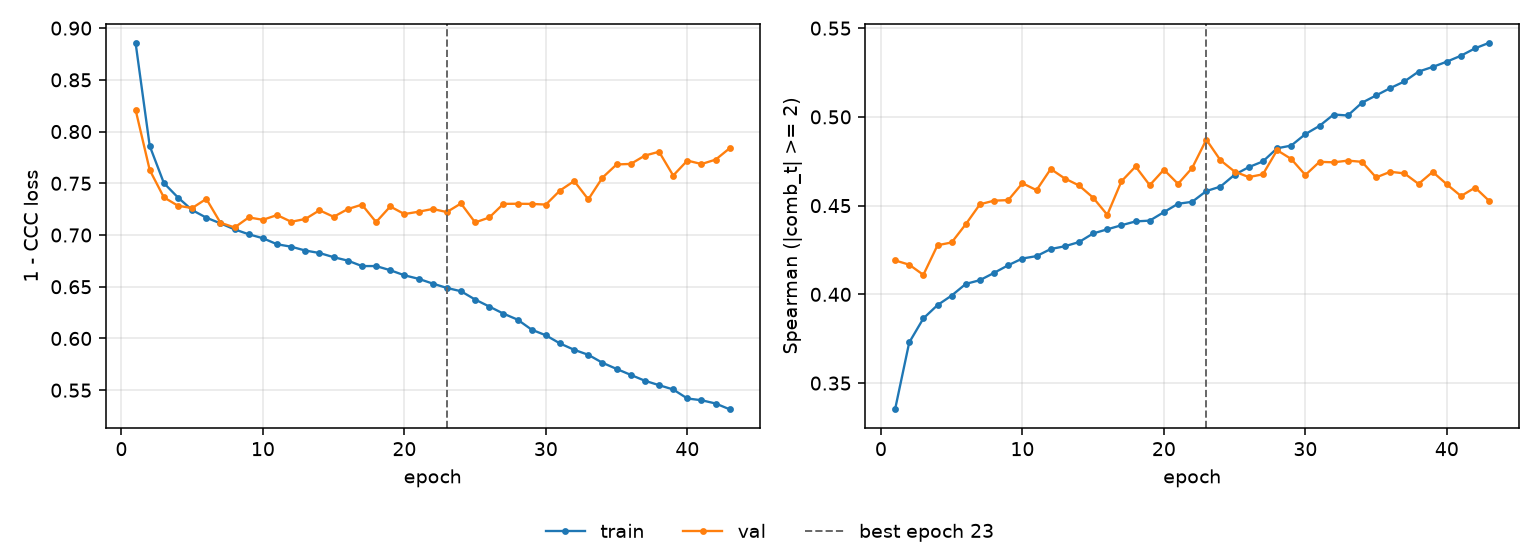

The data file committed next to this chart (first rows):
epoch, tr_loss, vl_loss, tr_sp, vl_sp, is_best
1, 0.8859, 0.8211, 0.3352, 0.4191, False
2, 0.7861, 0.7628, 0.3729, 0.4167, False
3, 0.7502, 0.7364, 0.3864, 0.411, False
4, 0.7362, 0.7283, 0.3939, 0.4277, False
5, 0.7241, 0.7261, 0.3993, 0.4293, False
6, 0.7168, 0.7349, 0.4059, 0.4396, False
7, 0.7113, 0.7118, 0.408, 0.4508, False
8, 0.7054, 0.7073, 0.4121, 0.4528, False
9, 0.7007, 0.717, 0.4164, 0.4531, False
10, 0.6969, 0.7147, 0.4202, 0.4626, False
11, 0.6911, 0.7193, 0.4215, 0.4587, False
12, 0.6887, 0.7128, 0.4255, 0.4706, False
13, 0.685, 0.7155, 0.4271, 0.4653, False
14, 0.6826, 0.7239, 0.4295, 0.4614, False
15, 0.6786, 0.7176, 0.4343, 0.4545, False
16, 0.6752, 0.7251, 0.4367, 0.4448, False
17, 0.67, 0.7294, 0.4389, 0.4637, False
18, 0.67, 0.7125, 0.4411, 0.472, False
19, 0.666, 0.7276, 0.4415, 0.4615, False
20, 0.6611, 0.7203, 0.4463, 0.4703, False
21, 0.6577, 0.7225, 0.451, 0.4623, False
22, 0.6531, 0.7252, 0.4522, 0.4712, False
23, 0.6488, 0.7222, 0.4582, 0.4872, True
24, 0.6457, 0.7305, 0.4607, 0.4755, False
25, 0.6376, 0.7122, 0.4674, 0.4692, False
26, 0.6309, 0.7169, 0.4717, 0.4661, False
27, 0.624, 0.7301, 0.4749, 0.4677, False
28, 0.6182, 0.7302, 0.4823, 0.4812, False
29, 0.6085, 0.7301, 0.4838, 0.4763, False
30, 0.603, 0.7294, 0.4903, 0.4673, False
31, 0.5952, 0.743, 0.4949, 0.4747, False
32, 0.589, 0.7522, 0.5013, 0.4744, False
33, 0.5842, 0.7344, 0.5008, 0.4754, False
34, 0.5765, 0.7554, 0.508, 0.4747, False
35, 0.5705, 0.7682, 0.5121, 0.4659, False
36, 0.5648, 0.7687, 0.5162, 0.4691, False
37, 0.5591, 0.7768, 0.52, 0.4682, False
38, 0.5548, 0.7805, 0.5255, 0.4622, False
39, 0.5507, 0.7575, 0.5282, 0.469, False
40, 0.542, 0.772, 0.5311, 0.462, False
41, 0.5403, 0.7686, 0.5345, 0.4554, False
42, 0.5371, 0.7729, 0.5387, 0.4602, False
43, 0.5315, 0.784, 0.5418, 0.4526, False
